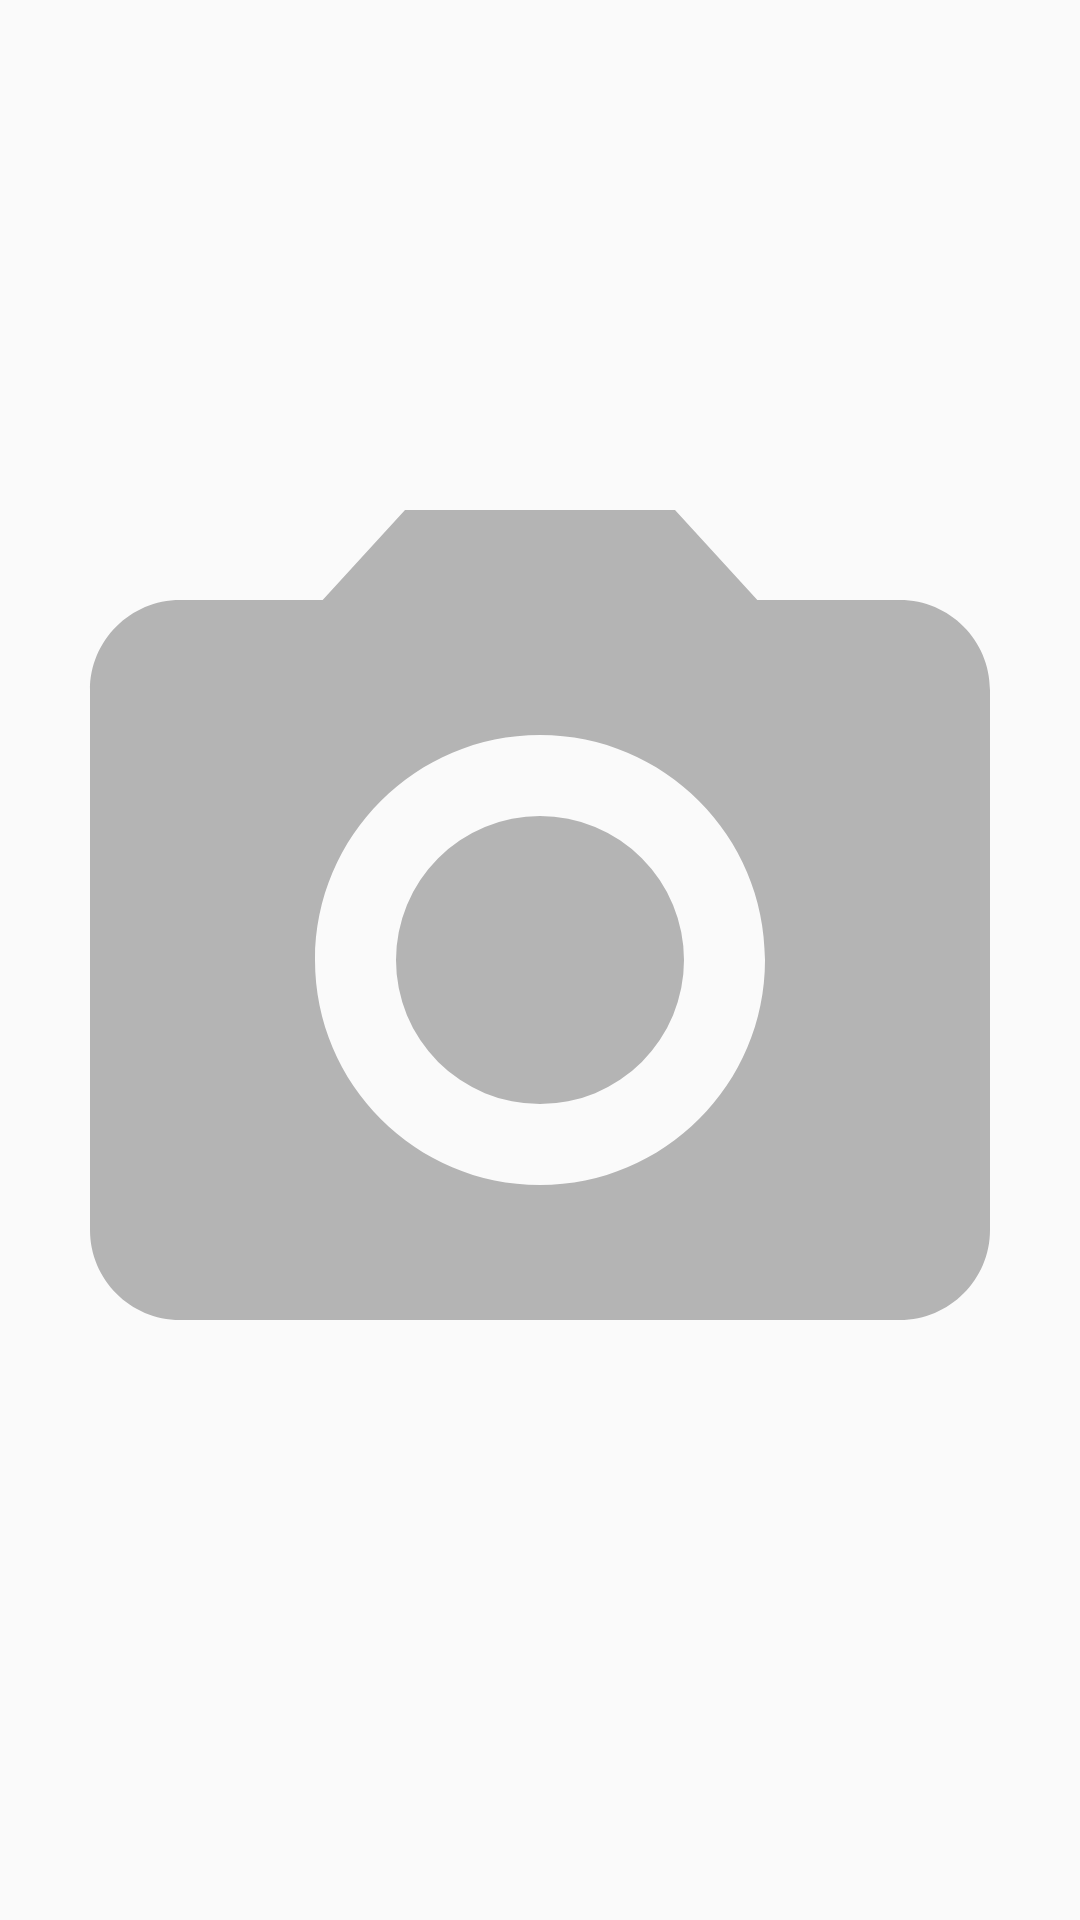

This screen was rendered from an Android layout file. Write that file and the resources it references.
<!-- AndroidManifest.xml: application theme Theme.AppCompat.Light.NoActionBar -->
<!-- res/layout/fragment_viewpager_image.xml -->
<?xml version="1.0" encoding="utf-8"?>
<layout
    xmlns:android="http://schemas.android.com/apk/res/android"
    xmlns:app="http://schemas.android.com/apk/res-auto"
    xmlns:tools="http://schemas.android.com/tools">

<LinearLayout
    android:id="@+id/layout"
    android:clickable="true"
    android:focusable="true"
    android:layout_width="match_parent"
    android:layout_height="match_parent"
    android:gravity="center">

    <ImageView
        android:id="@+id/viewPagerImage"
        android:src="@drawable/ic_baseline_photo_camera_24"
        android:layout_width="match_parent"
        android:layout_height="match_parent"/>

</LinearLayout>
</layout>
<!-- resources referenced by this layout -->
<resources>
  <!-- drawable ic_baseline_photo_camera_24 (drawable) -->
  <vector android:height="96dp" android:tint="#B4B4B4"
      android:viewportHeight="24" android:viewportWidth="24"
      android:width="96dp" xmlns:android="http://schemas.android.com/apk/res/android">
      <path android:fillColor="@android:color/white" android:pathData="M12,12m-3.2,0a3.2,3.2 0,1 1,6.4 0a3.2,3.2 0,1 1,-6.4 0"/>
      <path android:fillColor="@android:color/white" android:pathData="M9,2L7.17,4L4,4c-1.1,0 -2,0.9 -2,2v12c0,1.1 0.9,2 2,2h16c1.1,0 2,-0.9 2,-2L22,6c0,-1.1 -0.9,-2 -2,-2h-3.17L15,2L9,2zM12,17c-2.76,0 -5,-2.24 -5,-5s2.24,-5 5,-5 5,2.24 5,5 -2.24,5 -5,5z"/>
  </vector>
</resources>
